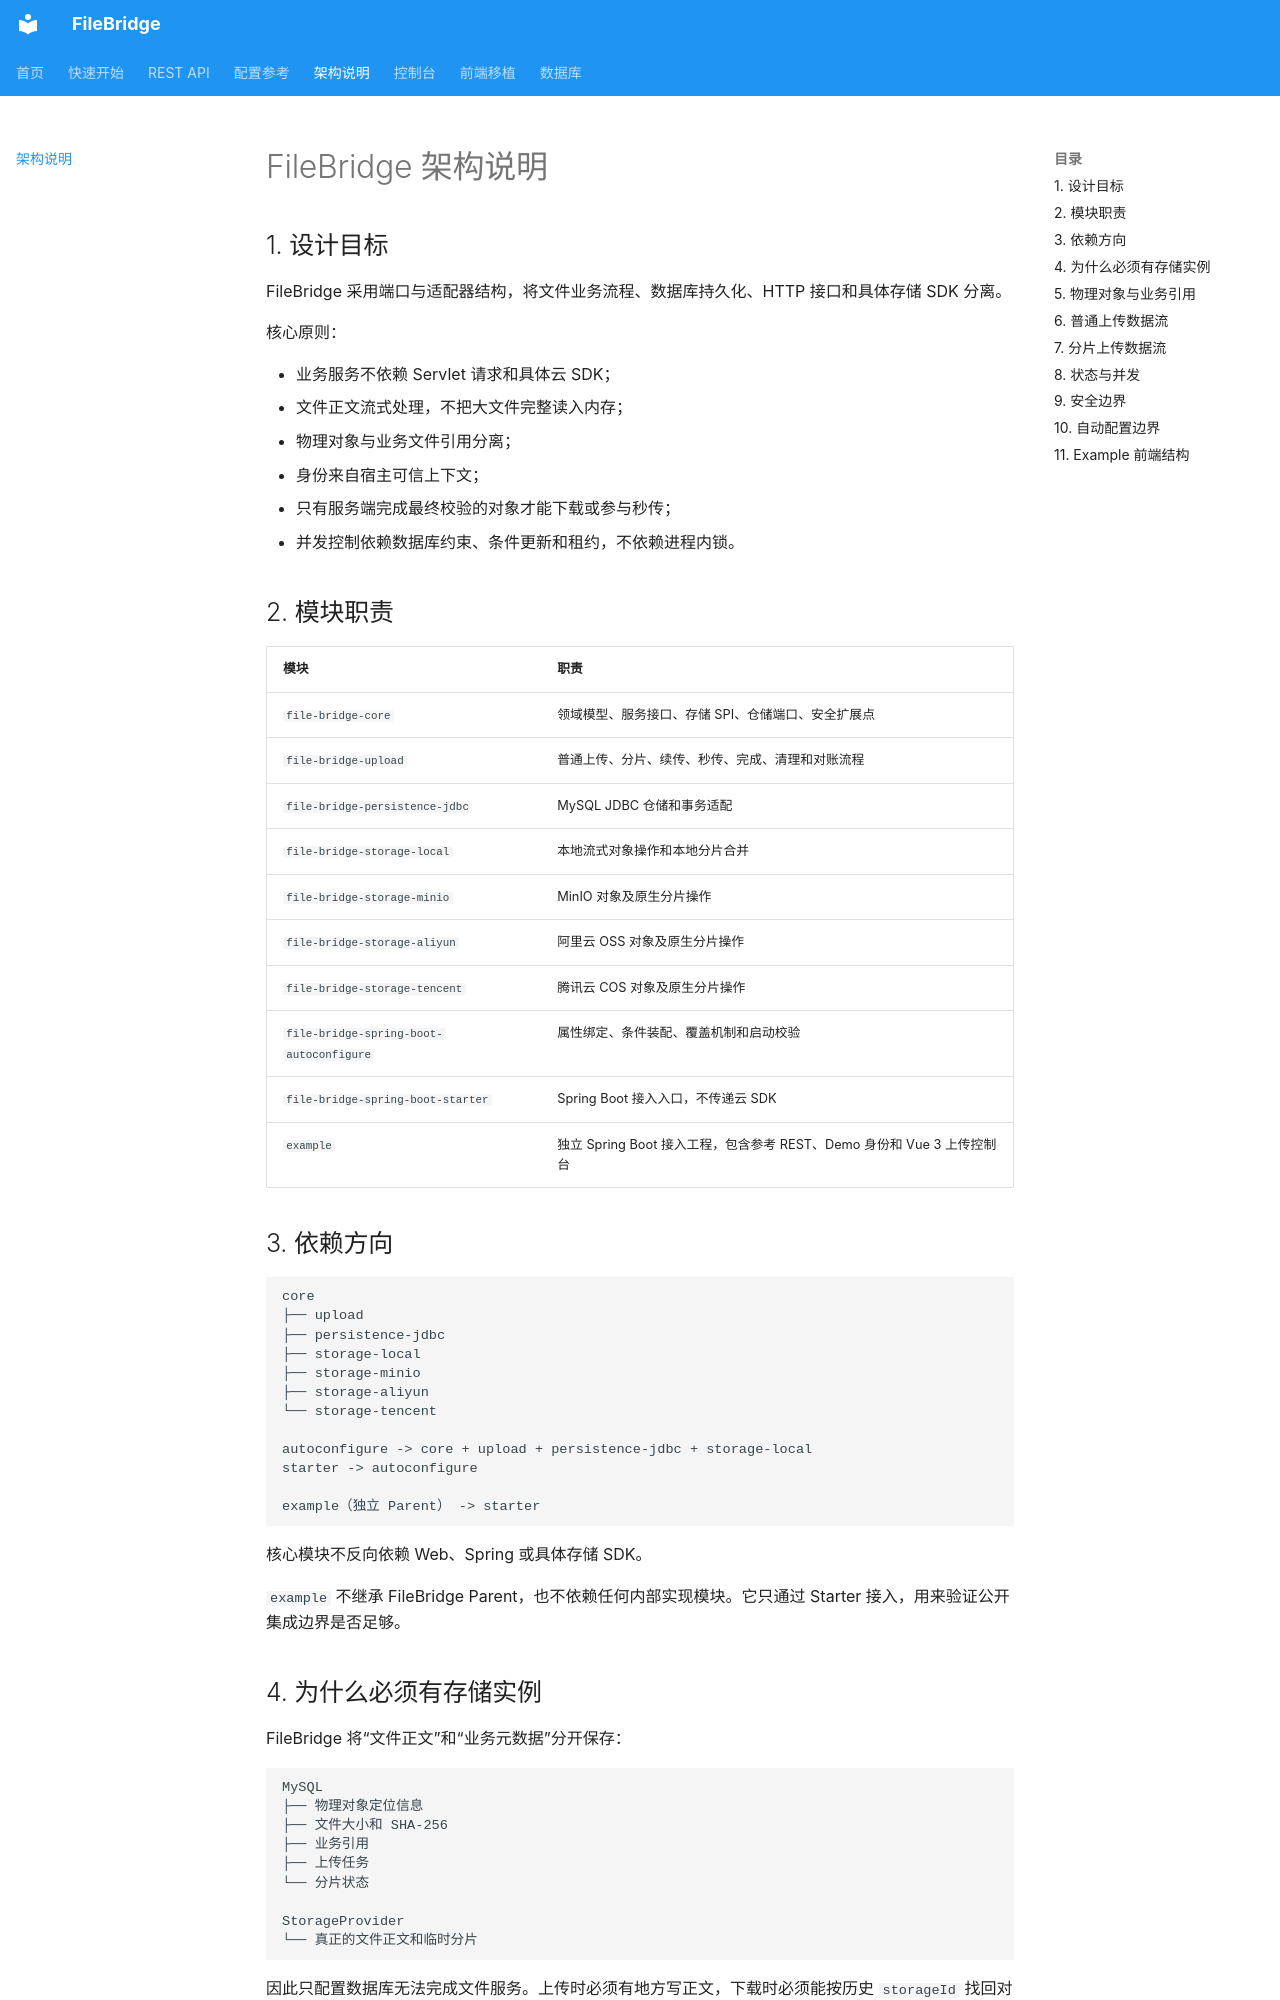

repository: chansanya/file-bridge · page: architecture/index.html · generator: mkdocs

# FileBridge 架构说明

## 1. 设计目标

FileBridge 采用端口与适配器结构，将文件业务流程、数据库持久化、HTTP 接口和具体存储 SDK 分离。

核心原则：

- 业务服务不依赖 Servlet 请求和具体云 SDK；
- 文件正文流式处理，不把大文件完整读入内存；
- 物理对象与业务文件引用分离；
- 身份来自宿主可信上下文；
- 只有服务端完成最终校验的对象才能下载或参与秒传；
- 并发控制依赖数据库约束、条件更新和租约，不依赖进程内锁。

## 2. 模块职责

| 模块 | 职责 |
| --- | --- |
| `file-bridge-core` | 领域模型、服务接口、存储 SPI、仓储端口、安全扩展点 |
| `file-bridge-upload` | 普通上传、分片、续传、秒传、完成、清理和对账流程 |
| `file-bridge-persistence-jdbc` | MySQL JDBC 仓储和事务适配 |
| `file-bridge-storage-local` | 本地流式对象操作和本地分片合并 |
| `file-bridge-storage-minio` | MinIO 对象及原生分片操作 |
| `file-bridge-storage-aliyun` | 阿里云 OSS 对象及原生分片操作 |
| `file-bridge-storage-tencent` | 腾讯云 COS 对象及原生分片操作 |
| `file-bridge-spring-boot-autoconfigure` | 属性绑定、条件装配、覆盖机制和启动校验 |
| `file-bridge-spring-boot-starter` | Spring Boot 接入入口，不传递云 SDK |
| `example` | 独立 Spring Boot 接入工程，包含参考 REST、Demo 身份和 Vue 3 上传控制台 |

## 3. 依赖方向

```text
core
├── upload
├── persistence-jdbc
├── storage-local
├── storage-minio
├── storage-aliyun
└── storage-tencent

autoconfigure -> core + upload + persistence-jdbc + storage-local
starter -> autoconfigure

example（独立 Parent） -> starter
```

核心模块不反向依赖 Web、Spring 或具体存储 SDK。

`example` 不继承 FileBridge Parent，也不依赖任何内部实现模块。它只通过 Starter 接入，用来验证公开集成边界是否足够。
